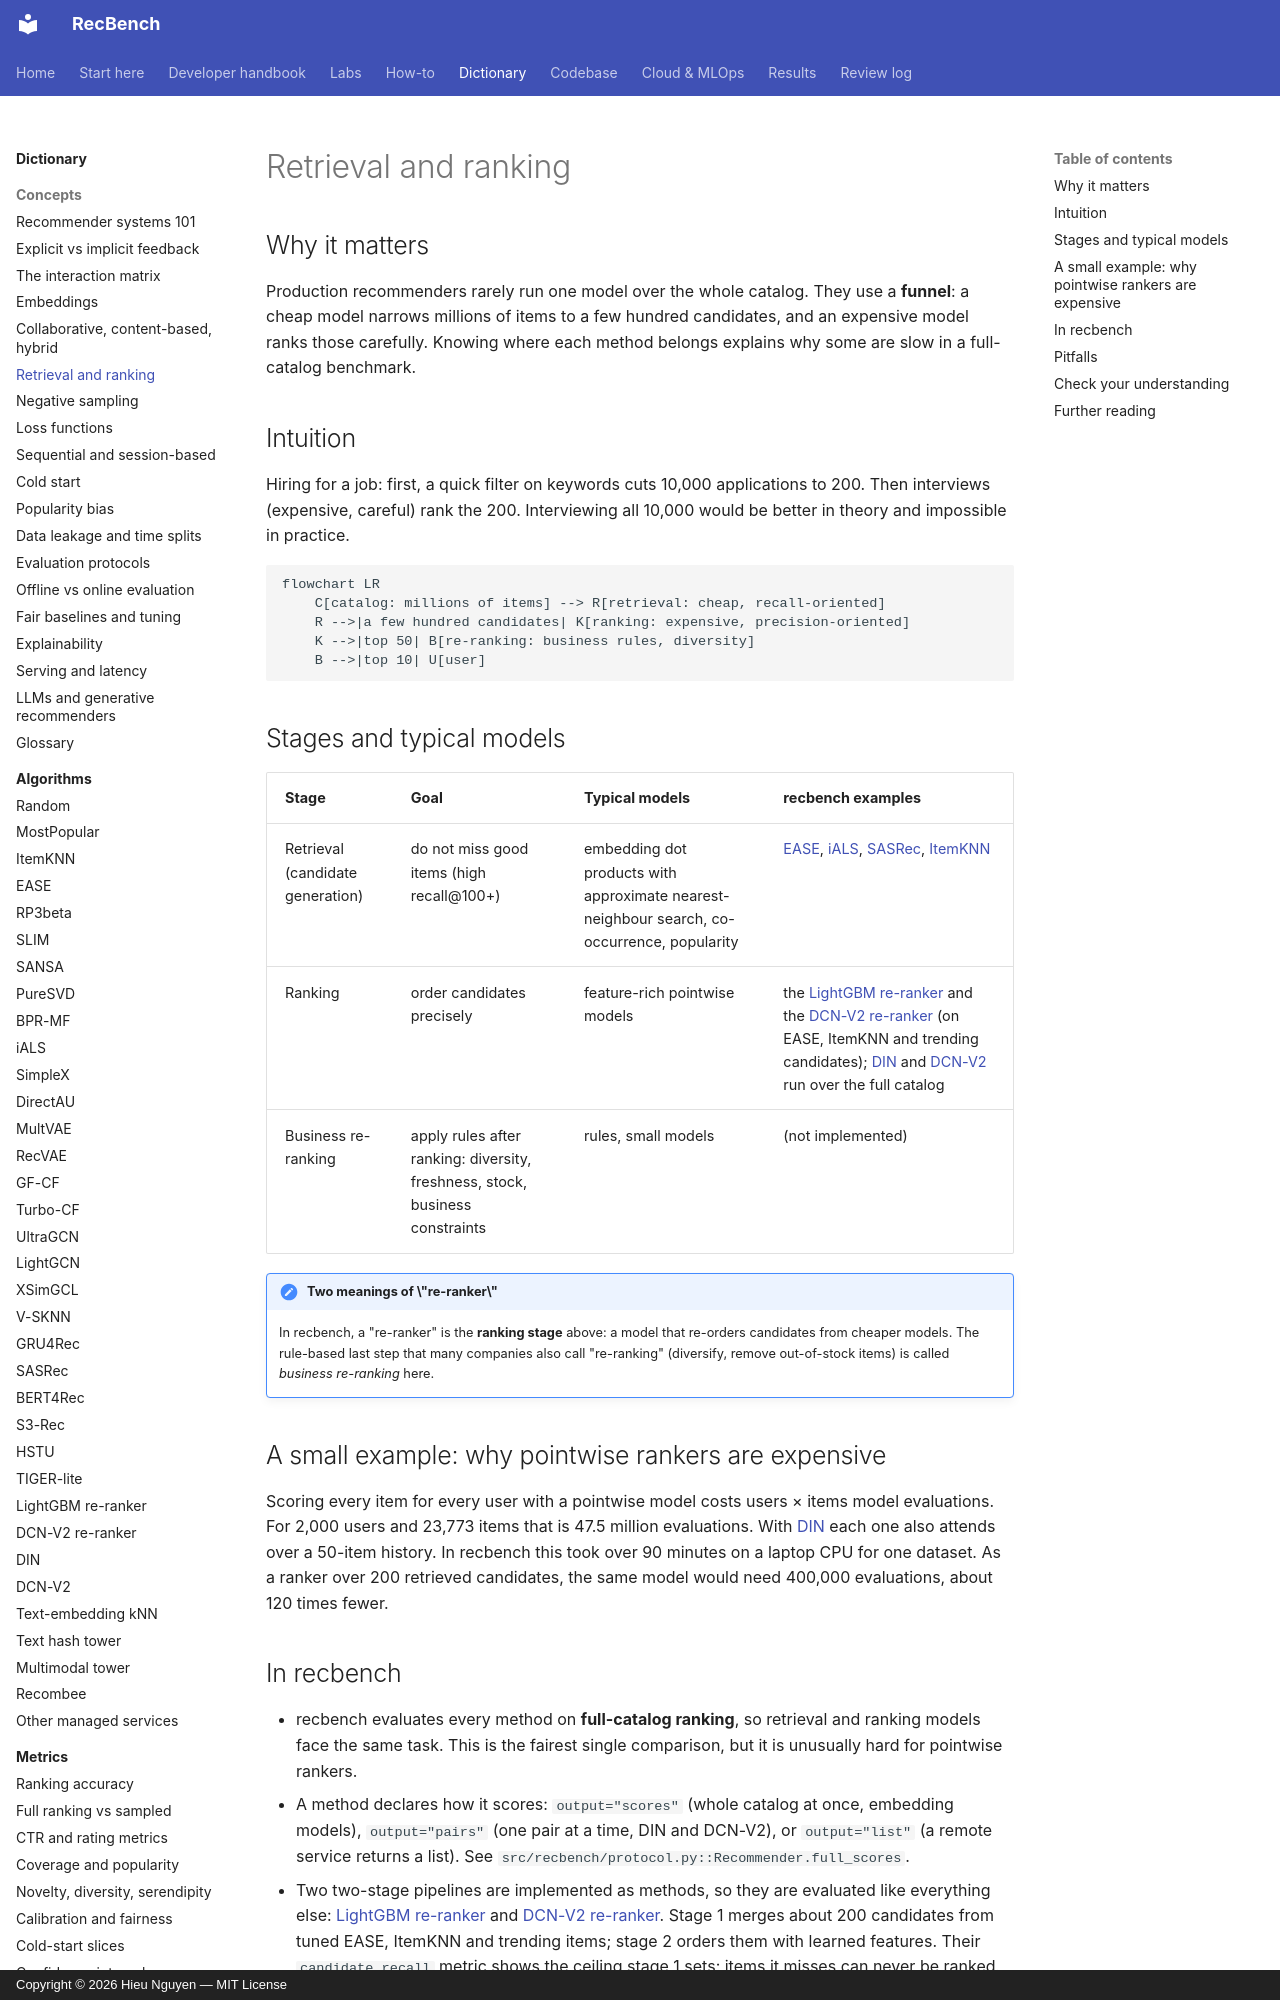

repository: trunghieu11/recbench · page: dictionary/concepts/retrieval-and-ranking/index.html · generator: mkdocs · copyright: Copyright © 2026 Hieu Nguyen — MIT License

# Retrieval and ranking

## Why it matters

Production recommenders rarely run one model over the whole catalog. They use a **funnel**: a cheap model
narrows millions of items to a few hundred candidates, and an expensive model ranks those carefully.
Knowing where each method belongs explains why some are slow in a full-catalog benchmark.

## Intuition

Hiring for a job: first, a quick filter on keywords cuts 10,000 applications to 200. Then interviews (expensive,
careful) rank the 200. Interviewing all 10,000 would be better in theory and impossible in practice.

```mermaid
flowchart LR
    C[catalog: millions of items] --> R[retrieval: cheap, recall-oriented]
    R -->|a few hundred candidates| K[ranking: expensive, precision-oriented]
    K -->|top 50| B[re-ranking: business rules, diversity]
    B -->|top 10| U[user]
```

## Stages and typical models

| Stage | Goal | Typical models | recbench examples |
|---|---|---|---|
| Retrieval (candidate generation) | do not miss good items (high recall@100+) | embedding dot products with approximate nearest-neighbour search, co-occurrence, popularity | [EASE](../algorithms/ease.md), [iALS](../algorithms/ials.md), [SASRec](../algorithms/sasrec.md), [ItemKNN](../algorithms/itemknn.md) |
| Ranking | order candidates precisely | feature-rich pointwise models | the [LightGBM re-ranker](../algorithms/lgbm-rerank.md) and the [DCN-V2 re-ranker](../algorithms/dcnv2-rerank.md) (on EASE, ItemKNN and trending candidates); [DIN](../algorithms/din.md) and [DCN-V2](../algorithms/dcnv2.md) run over the full catalog |
| Business re-ranking | apply rules after ranking: diversity, freshness, stock, business constraints | rules, small models | (not implemented) |

!!! note "Two meanings of \"re-ranker\""
    In recbench, a "re-ranker" is the **ranking stage** above: a model that re-orders candidates from cheaper models.
    The rule-based last step that many companies also call "re-ranking" (diversify, remove out-of-stock items) is
    called *business re-ranking* here.

## A small example: why pointwise rankers are expensive

Scoring every item for every user with a pointwise model costs users × items model evaluations. For 2,000
users and 23,773 items that is 47.5 million evaluations. With [DIN](../algorithms/din.md) each one also
attends over a 50-item history. In recbench this took over 90 minutes on a laptop CPU for one dataset.
As a ranker over 200 retrieved candidates, the same model would need 400,000 evaluations, about 120 times fewer.
